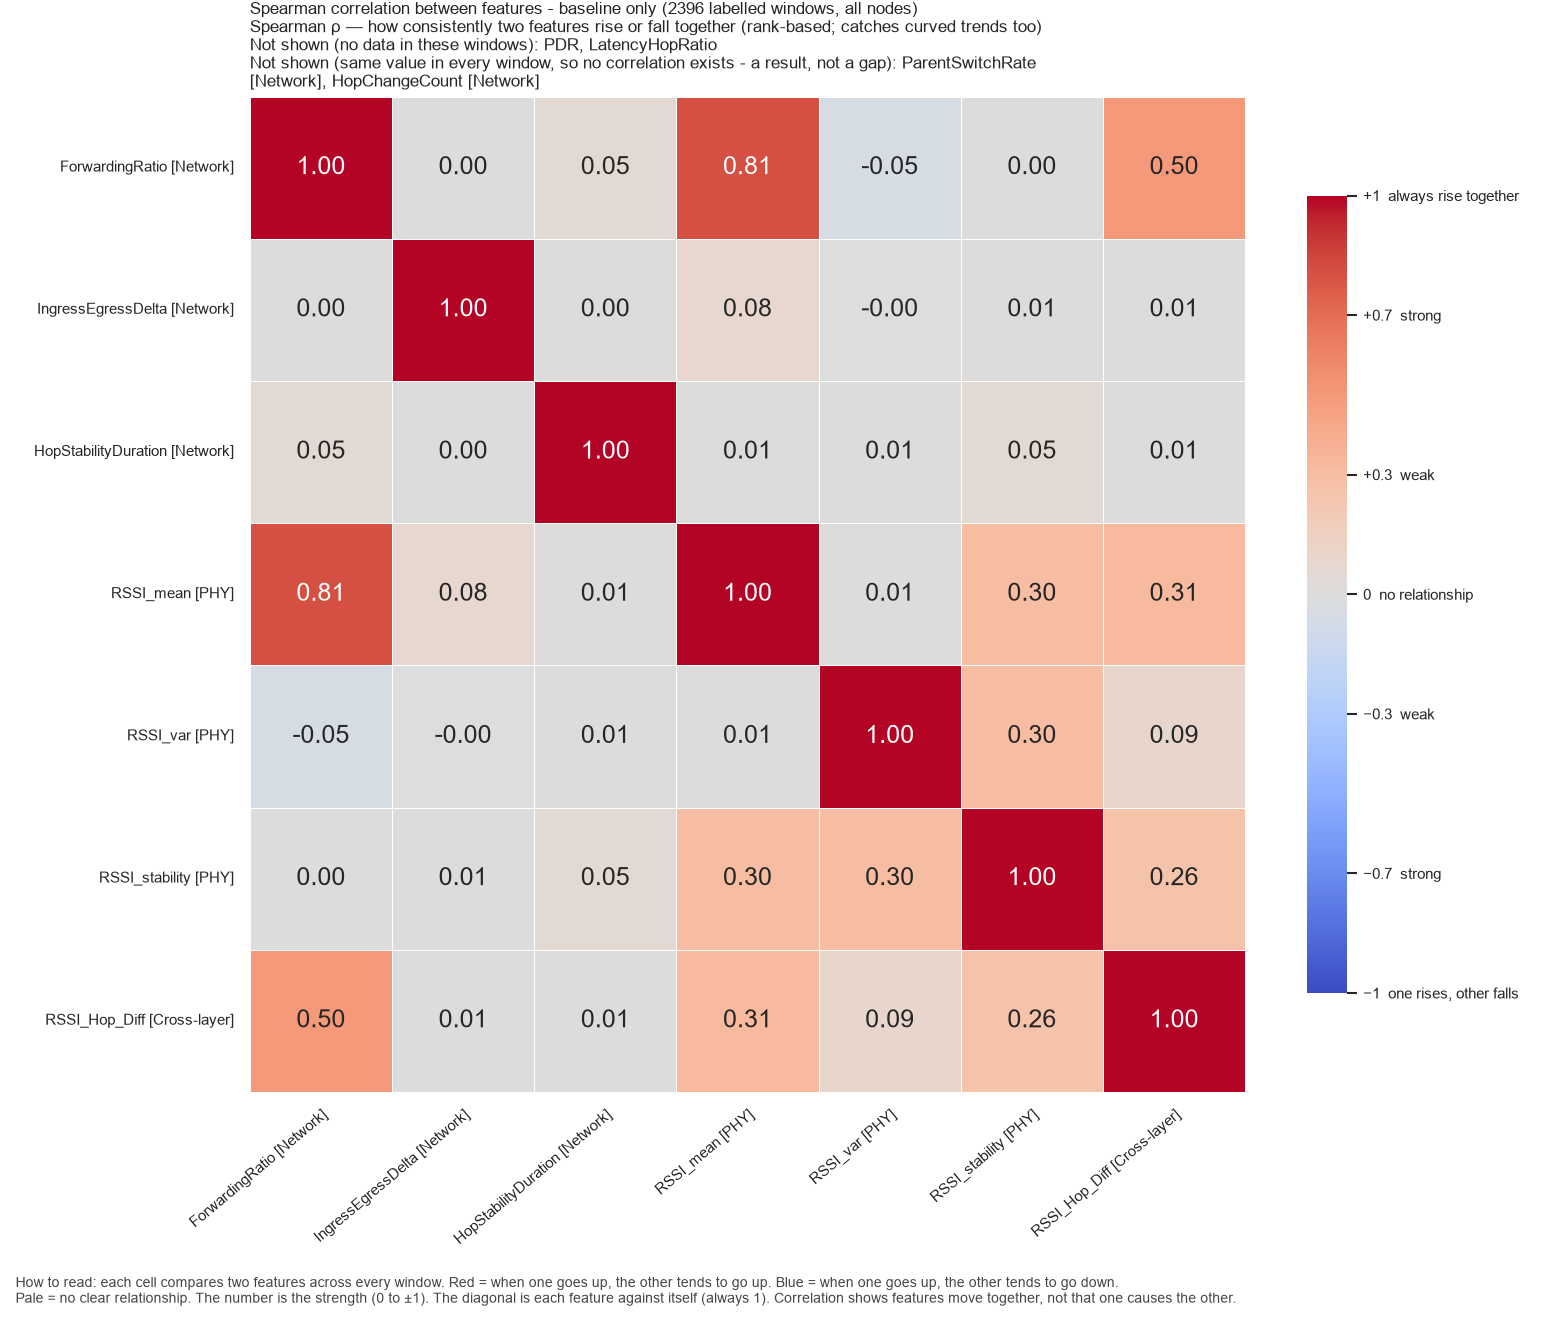

Source data for this figure (header and first rows):
, ForwardingRatio, IngressEgressDelta, HopStabilityDuration, RSSI_mean, RSSI_var, RSSI_stability, RSSI_Hop_Diff
ForwardingRatio, 1.0, 0.0, 0.05272, 0.8086, -0.05298, 0.004378, 0.4995
IngressEgressDelta, 0.0, 1.0, 0.004495, 0.07978, -0.0004511, 0.01343, 0.01491
HopStabilityDuration, 0.05272, 0.004495, 1.0, 0.01267, 0.007195, 0.04907, 0.01162
RSSI_mean, 0.8086, 0.07978, 0.01267, 1.0, 0.01354, 0.3036, 0.3149
RSSI_var, -0.05298, -0.0004511, 0.007195, 0.01354, 1.0, 0.3001, 0.09324
RSSI_stability, 0.004378, 0.01343, 0.04907, 0.3036, 0.3001, 1.0, 0.2601
RSSI_Hop_Diff, 0.4995, 0.01491, 0.01162, 0.3149, 0.09324, 0.2601, 1.0
